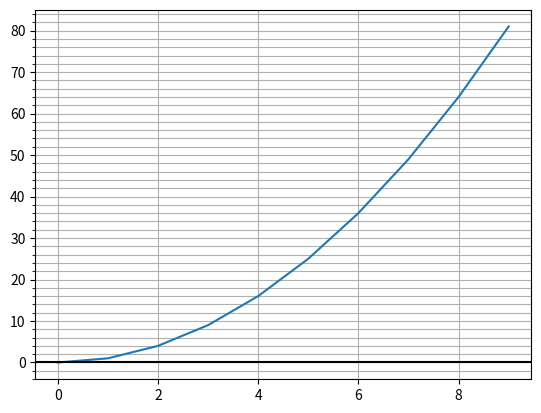

Source code (Python):
# -*- coding: utf-8 -*-
"""
Created on Mon May  4 19:03:57 2020

[redacted]
"""


import numpy as np
import math
import matplotlib.ticker as tck
import scipy.interpolate
import matplotlib.pyplot as plt

n = 1000000

dx = (2*np.pi)/(n)


x=[]

for i in range (0,10,1):
    x.append(i)
    
x_processado=[]

for i in range (0,10,1):
    x_processado.append(x[i]+dx)
    
x_processado2=[]    

for i in range(0,len(x_processado)):
    x_processado2.append(x_processado[i]*x_processado[i])
    
fig1 = plt.gcf() #cria a figura    
fig1, ax = plt.subplots() #anexa os subplots na figura
ax.yaxis.set_minor_locator(tck.AutoMinorLocator())
plt.rcParams['figure.figsize'] = (12,8) 
plt.plot(x_processado,x_processado2)
plt.show    
plt.grid(True, which='both')

 

plt.axhline(y=0, color='k')